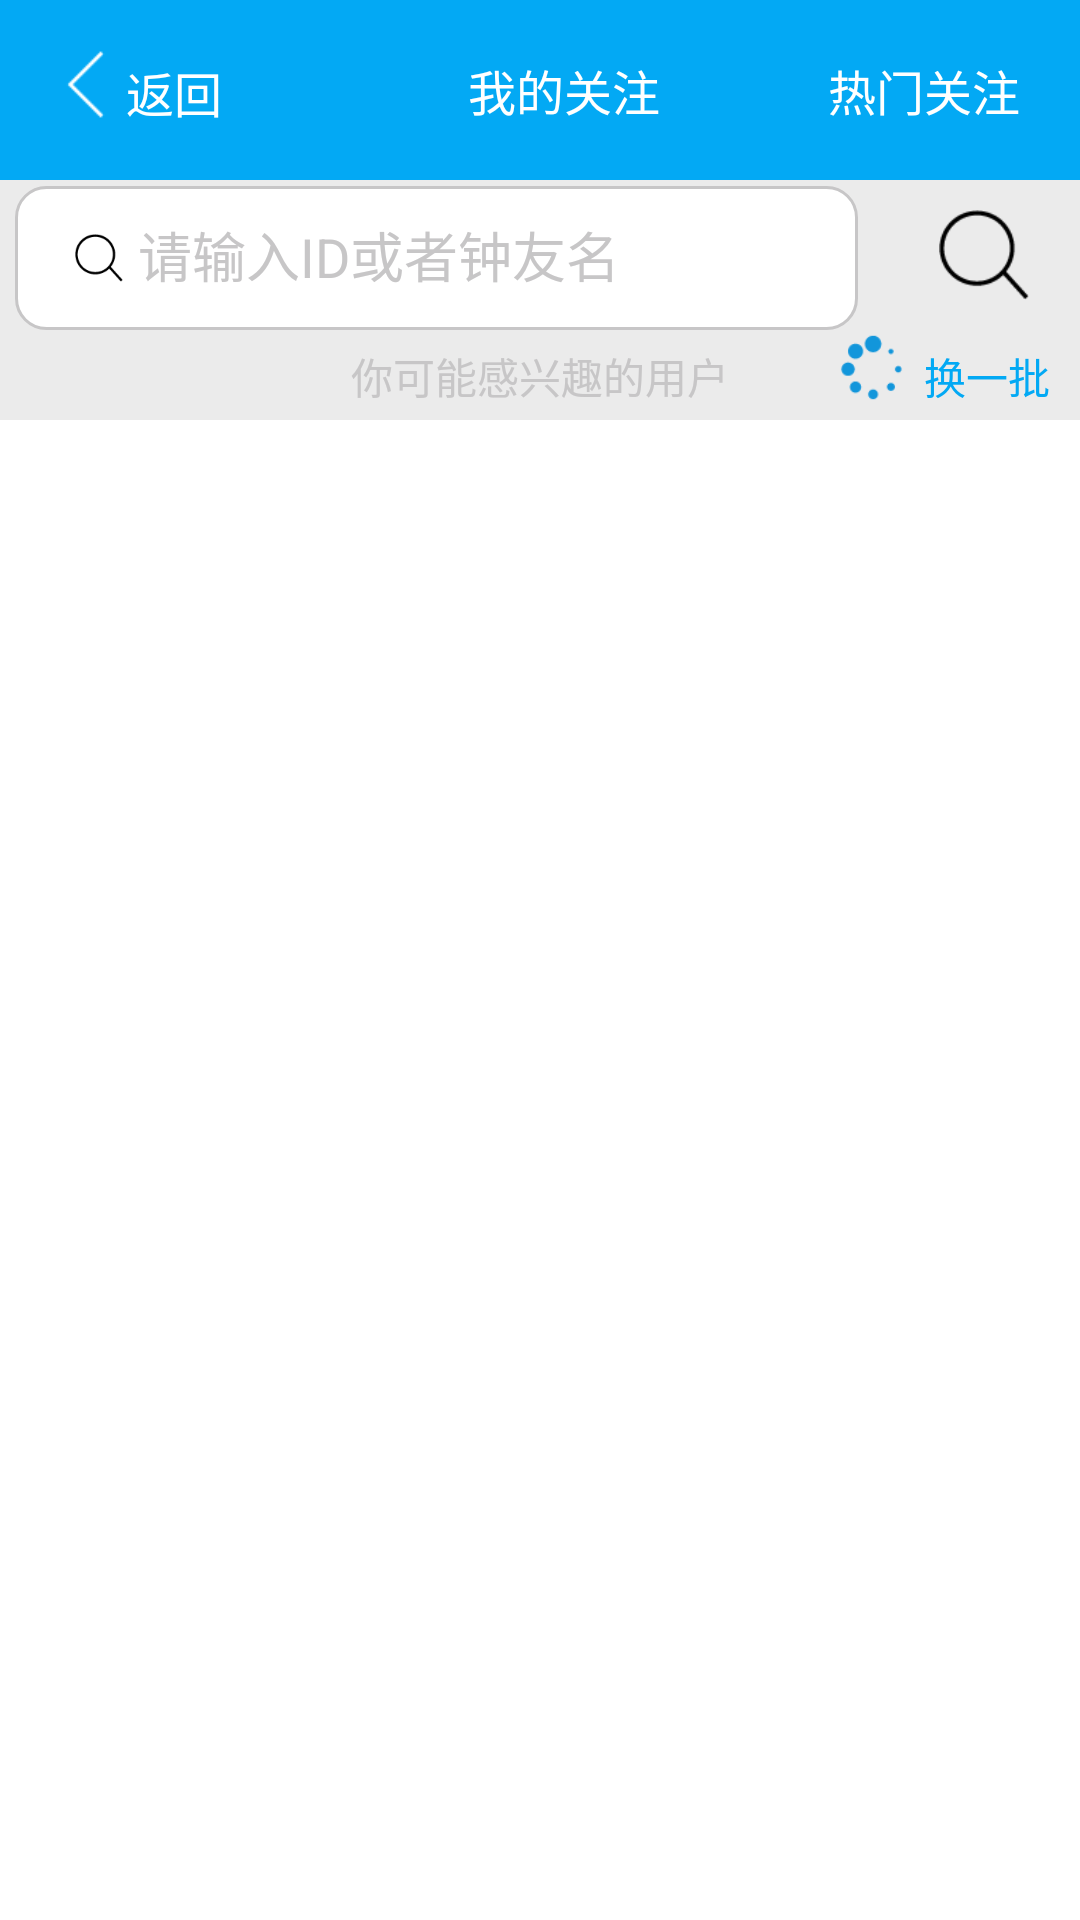

Produce the Android XML layout that renders to this screen, including the resource entries it uses.
<!-- AndroidManifest.xml: application theme AppTheme -->
<!-- res/layout/activity_search_for.xml -->
<?xml version="1.0" encoding="utf-8"?>
<LinearLayout xmlns:android="http://schemas.android.com/apk/res/android"
    android:layout_width="match_parent"
    android:layout_height="match_parent"
    android:fitsSystemWindows="true"
    android:clipToPadding="true"
    android:background="@color/appdimgray"
    android:orientation="vertical">

    <include
        layout="@layout/head_layout"
        android:layout_width="match_parent"
        android:layout_height="60dp"></include>

    <LinearLayout
        android:focusable="true"
        android:focusableInTouchMode="true"
        android:layout_width="0px"
        android:layout_height="0px"/>

    <LinearLayout
        android:layout_width="match_parent"
        android:layout_height="50dp"
        android:background="@color/appdimgray"
        android:orientation="horizontal">
        <EditText
            android:id="@+id/search_for_edtext"
            android:layout_weight="2"
            android:layout_width="wrap_content"
            android:layout_height="wrap_content"
            android:layout_marginLeft="5dp"
            android:layout_marginTop="2dp"
            android:background="@drawable/sousuo"
            android:drawableLeft="@mipmap/sousuo"
            android:drawablePadding="5dp"
            android:hint="请输入ID或者钟友名"
            android:paddingLeft="20dp"
            android:textColorHint="@color/appgr"
            />
        <ImageView
            android:id="@+id/search_for_sousuo"
            android:layout_weight="1"
            android:layout_width="30dp"
            android:layout_height="30dp"
            android:src="@mipmap/sousuo"
            android:layout_marginTop="10dp"
            android:layout_marginLeft="10dp"/>
    </LinearLayout>

    <ListView
        android:id="@+id/search_for_list"
        android:layout_width="match_parent"
        android:layout_height="230dp"
        android:visibility="gone"></ListView>


    <RelativeLayout
        android:layout_width="match_parent"
        android:layout_height="30dp"
        android:background="@color/appdimgray">
        <TextView
            android:layout_width="wrap_content"
            android:layout_height="wrap_content"
            android:layout_centerHorizontal="true"
            android:layout_marginTop="5dp"
            android:text="你可能感兴趣的用户"
            android:textColor="@color/appgr" />

        <RelativeLayout
            android:layout_width="wrap_content"
            android:layout_height="wrap_content"
            android:layout_alignParentRight="true">

            <ImageView
                android:id="@+id/search_for_image"
                android:layout_width="25dp"
                android:layout_height="25dp"
                android:layout_marginRight="5dp"
                android:src="@mipmap/jiazai" />

            <TextView
                android:id="@+id/search_for_text"
                android:layout_width="wrap_content"
                android:layout_height="wrap_content"
                android:layout_marginRight="10dp"
                android:layout_marginTop="5dp"
                android:layout_toRightOf="@id/search_for_image"
                android:text="换一批"
                android:textColor="@color/appBlue" />
        </RelativeLayout>
    </RelativeLayout>

    <android.support.v7.widget.RecyclerView
        android:id="@+id/search_for_recy"
        android:layout_width="match_parent"
        android:layout_height="match_parent"
        android:background="#ffff">
    </android.support.v7.widget.RecyclerView>


</LinearLayout>
<!-- res/layout/head_layout.xml (included above) -->
<?xml version="1.0" encoding="utf-8"?>
<android.support.v7.widget.Toolbar
    xmlns:android="http://schemas.android.com/apk/res/android"
    android:layout_width="match_parent"
    android:layout_height="?attr/actionBarSize"
    android:background="@color/appBlue"
    >

    <RelativeLayout
        android:layout_width="match_parent"
        android:layout_height="match_parent"
        >
          <LinearLayout
              android:id="@+id/head_back"
              android:layout_width="wrap_content"
              android:layout_height="match_parent"
              android:orientation="horizontal"
              android:layout_alignParentTop="true"
              android:layout_alignParentStart="true">
              <ImageView
                  android:id="@+id/head_image_back"
                  android:layout_width="25dp"
                  android:layout_height="25dp"
                  android:src="@mipmap/zuojiantou_bai"
                  android:layout_marginTop="15.5dp"/>
              <TextView
                  android:layout_width="wrap_content"
                  android:layout_height="wrap_content"
                  android:text="返回"
                  android:textSize="16sp"
                  android:textColor="#fff"
                  android:layout_marginTop="19dp"
                  android:layout_marginLeft="1dp"
                  />
          </LinearLayout>

        <TextView
            android:id="@+id/head_text_te1"
            android:layout_width="wrap_content"
            android:layout_height="wrap_content"
            android:text="我的关注"
            android:textSize="16sp"
            android:textColor="#fff"
            android:layout_centerHorizontal="true"
            android:layout_centerVertical="true"
          />

        <TextView
            android:id="@+id/head_text_te2"
            android:layout_width="wrap_content"
            android:layout_height="wrap_content"
            android:text="热门关注"
            android:textSize="16sp"
            android:textColor="#fff"
            android:layout_centerVertical="true"
            android:layout_alignParentRight="true"
            android:layout_marginRight="20dp"
          />

    </RelativeLayout>

</android.support.v7.widget.Toolbar>
<!-- resources referenced by this layout -->
<resources>
  <color name="appBlue">#03A9F4</color>
  <color name="appdimgray">#EBEBEB</color>
  <color name="appgr">#C7C6C7</color>
  <!-- drawable sousuo (drawable) -->
  <?xml version="1.0" encoding="utf-8"?>
  <shape xmlns:android="http://schemas.android.com/apk/res/android"
      android:shape="rectangle">
  
      <corners android:radius="10dp"></corners>
  
      
      <gradient
          android:startColor="#FFFFFF"
          android:endColor="#FFFFFF"
   />
  
      <padding android:bottom="12dp"
          android:left="12dp"
          android:right="12dp"
          android:top="12dp"
          ></padding>
  
      <stroke android:width="1dp"
          android:color="@color/appgr"></stroke>
  
  
  </shape>
  <!-- mipmap jiazai: png bitmap (mipmap-xxxhdpi, 1325 bytes) -->
  <!-- mipmap sousuo (drawable) -->
  <?xml version="1.0" encoding="utf-8"?>
  <shape xmlns:android="http://schemas.android.com/apk/res/android"
      android:shape="rectangle">
  
      <corners android:radius="10dp"></corners>
  
      
      <gradient
          android:startColor="#FFFFFF"
          android:endColor="#FFFFFF"
   />
  
      <padding android:bottom="12dp"
          android:left="12dp"
          android:right="12dp"
          android:top="12dp"
          ></padding>
  
      <stroke android:width="1dp"
          android:color="@color/appgr"></stroke>
  
  
  </shape>
  <!-- mipmap zuojiantou_bai: png bitmap (mipmap-xxxhdpi, 334 bytes) -->
  <style name="AppTheme" parent="Theme.AppCompat.Light.NoActionBar">
          
          
          
          
          <item name="android:windowIsTranslucent">true</item>
          <item name="android:windowNoTitle">true</item>
          <item name="android:windowBackground">@color/white</item>
      </style>
  <color name="white">#FFFFFF</color>
</resources>
